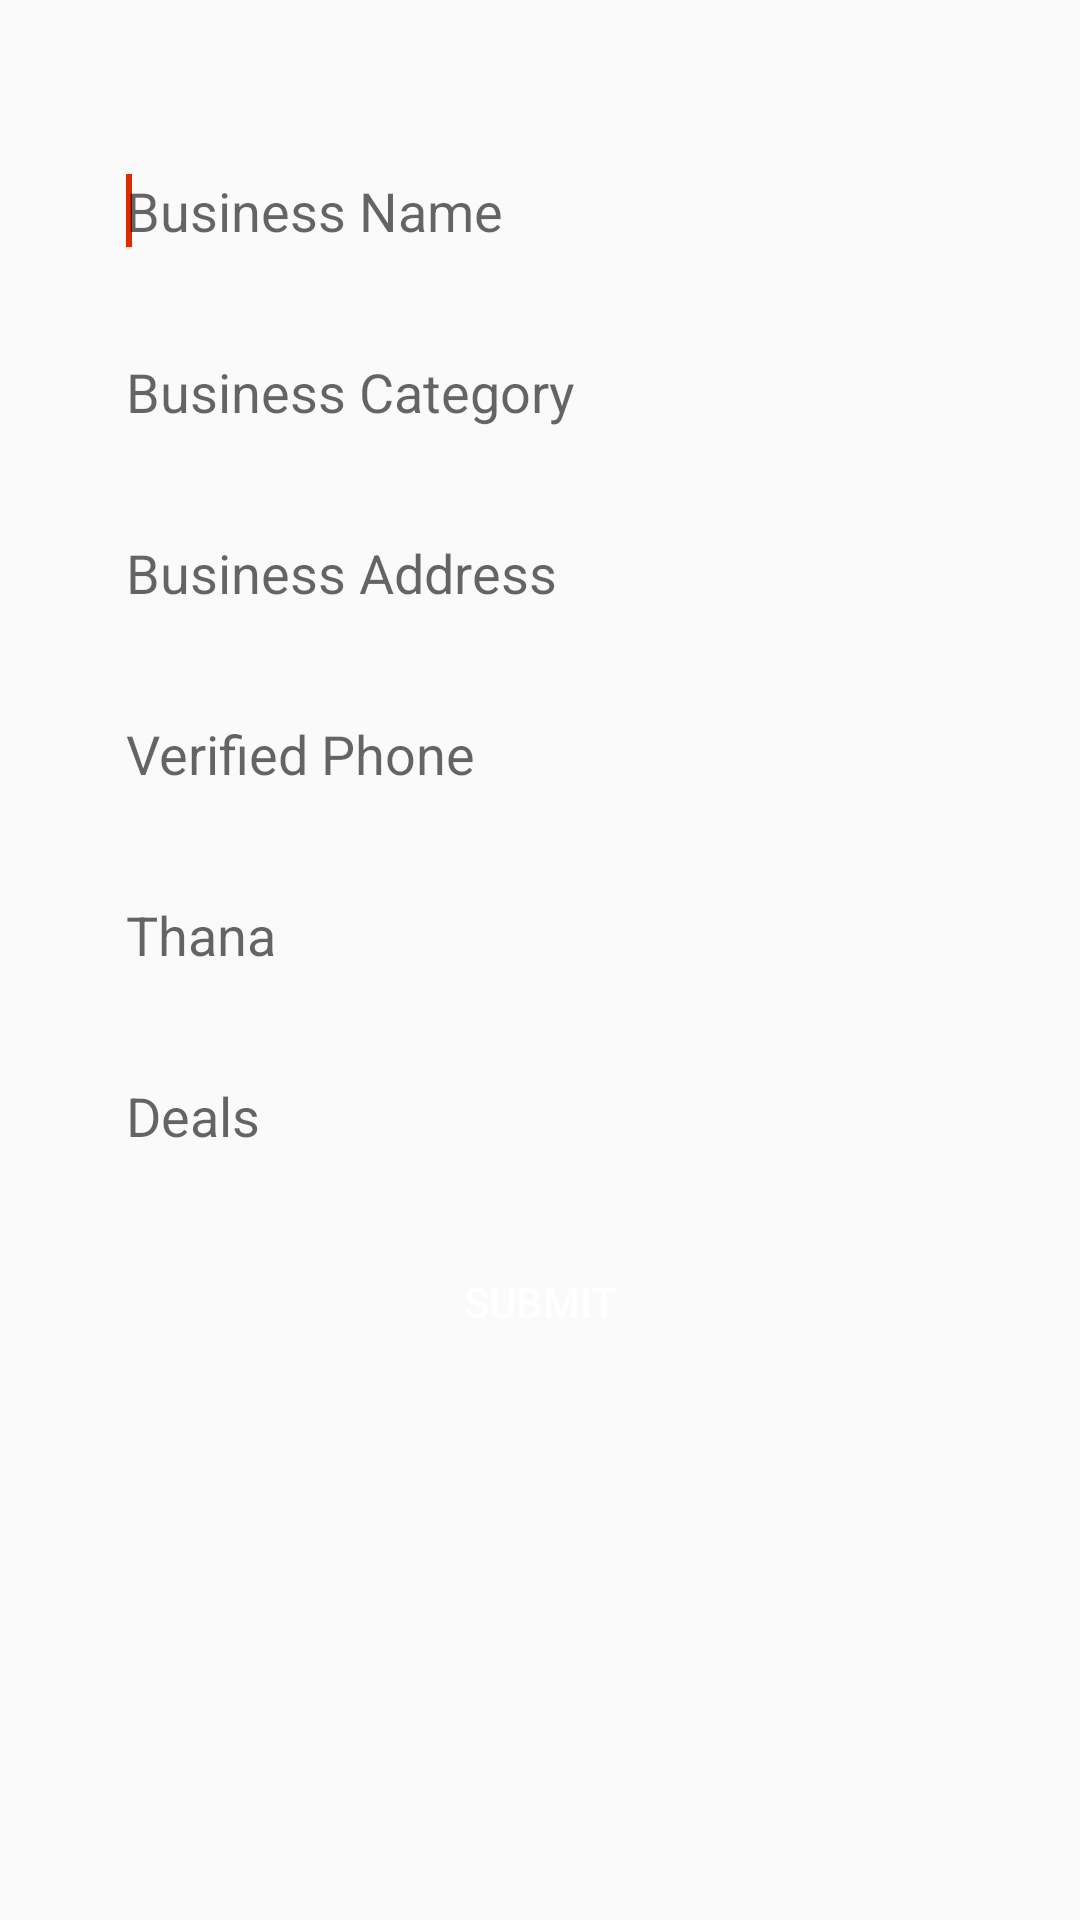

Android layout source for this screen:
<!-- AndroidManifest.xml: application theme AppTheme -->
<!-- res/layout/activity_business_information_registration.xml -->
<?xml version="1.0" encoding="utf-8"?>
<ScrollView xmlns:android="http://schemas.android.com/apk/res/android"
    android:layout_width="match_parent"
    android:layout_height="match_parent"
    android:fillViewport="true">

    <LinearLayout
        android:layout_width="match_parent"
        android:layout_height="wrap_content"
        android:orientation="vertical"
        android:paddingBottom="@dimen/large"
        android:paddingLeft="@dimen/huge"
        android:paddingRight="@dimen/huge"
        android:paddingTop="@dimen/huge">

        <requestFocus />

        

        <EditText
            android:id="@+id/registration_edit_text_widget_business_name"
            android:layout_width="match_parent"
            android:layout_height="wrap_content"
            android:layout_marginTop="@dimen/large"
            android:background="@drawable/rounded_edittext_background"
            android:hint="@string/business_registration_hint_business_name"
            android:imeOptions="actionGo|actionSearch|actionSend|actionNext|actionDone|actionPrevious"
            android:padding="@dimen/edit_text_padding_login_screen_only" />

        <AutoCompleteTextView
            android:id="@+id/registration_edit_text_widget_business_category"
            android:layout_width="match_parent"
            android:layout_height="wrap_content"
            android:layout_marginTop="@dimen/large"
            android:background="@drawable/rounded_edittext_background"
            android:ems="10"
            android:hint="@string/business_registration_hint_business_category"
            android:imeOptions="actionGo|actionSearch|actionSend|actionNext|actionDone|actionPrevious"
            android:padding="@dimen/edit_text_padding_login_screen_only" />

        

        <EditText
            android:id="@+id/registration_edit_text_widget_business_location"
            android:layout_width="match_parent"
            android:layout_height="wrap_content"
            android:layout_marginTop="@dimen/large"
            android:background="@drawable/rounded_edittext_background"
            android:hint="@string/business_registration_hint_business_location"
            android:imeOptions="actionGo|actionSearch|actionSend|actionNext|actionDone|actionPrevious"
            android:padding="@dimen/edit_text_padding_login_screen_only" />

        

        <EditText
            android:id="@+id/registration_edit_text_widget_verified_phone"
            android:layout_width="match_parent"
            android:layout_height="wrap_content"
            android:layout_marginTop="@dimen/large"
            android:background="@drawable/rounded_edittext_background"
            android:hint="@string/business_registration_hint_verified_phone"
            android:imeOptions="actionGo|actionSearch|actionSend|actionNext|actionDone|actionPrevious"
            android:inputType="number"
            android:padding="@dimen/edit_text_padding_login_screen_only" />

        <AutoCompleteTextView
            android:id="@+id/registration_edit_text_widget_thana"
            android:layout_width="match_parent"
            android:layout_height="wrap_content"
            android:layout_marginTop="@dimen/large"
            android:background="@drawable/rounded_edittext_background"
            android:ems="10"
            android:hint="@string/business_registration_hint_thana"
            android:imeOptions="actionGo|actionSearch|actionSend|actionNext|actionDone|actionPrevious"
            android:padding="@dimen/edit_text_padding_login_screen_only" />

        <EditText
            android:id="@+id/registration_edit_text_widget_deals"
            android:layout_width="match_parent"
            android:layout_height="wrap_content"
            android:layout_marginTop="@dimen/large"
            android:background="@drawable/rounded_edittext_background"
            android:hint="@string/business_registration_hint_deals"
            android:imeOptions="actionGo|actionSearch|actionSend|actionNext|actionDone|actionPrevious"
            android:padding="@dimen/edit_text_padding_login_screen_only" />

        <Button
            android:id="@+id/submit_button"
            android:layout_width="match_parent"
            android:layout_height="wrap_content"
            android:layout_marginBottom="@dimen/medium"
            android:layout_marginTop="@dimen/large"
            android:background="@drawable/rounded_button_app_color"
            android:text="@string/business_registration_submit_button_title"
            android:textColor="@color/white" />
    </LinearLayout>
</ScrollView>
<!-- resources referenced by this layout -->
<resources>
  <color name="white">#FFFFFF</color>
  <dimen name="edit_text_padding_login_screen_only">10dp</dimen>
  <dimen name="huge">32dp</dimen>
  <dimen name="large">16dp</dimen>
  <dimen name="medium">16dp</dimen>
  <string name="business_registration_hint_business_category">Business Category</string>
  <string name="business_registration_hint_business_location">Business Address</string>
  <string name="business_registration_hint_business_name">Business Name</string>
  <string name="business_registration_hint_confirm_password">Confirm Password</string>
  <string name="business_registration_hint_deals">Deals</string>
  <string name="business_registration_hint_email">Email</string>
  <string name="business_registration_hint_full_name">Full Name</string>
  <string name="business_registration_hint_google_location">Google Location</string>
  <string name="business_registration_hint_password">Password</string>
  <string name="business_registration_hint_phone">Phone</string>
  <string name="business_registration_hint_thana">Thana</string>
  <string name="business_registration_hint_verified_phone">Verified Phone</string>
  <string name="business_registration_submit_button_title">Submit</string>
  <style name="AppTheme" parent="Theme.AppCompat.Light.DarkActionBar">
          <item name="colorPrimary">@color/colorPrimary</item>
          <item name="colorPrimaryDark">@color/colorPrimaryDark</item>
          <item name="colorAccent">@color/colorAccent</item>
      </style>
  <color name="colorPrimary">#FF3D00</color>
  <color name="colorPrimaryDark">#DD2C00</color>
  <color name="colorAccent">#DD2C00</color>
</resources>
